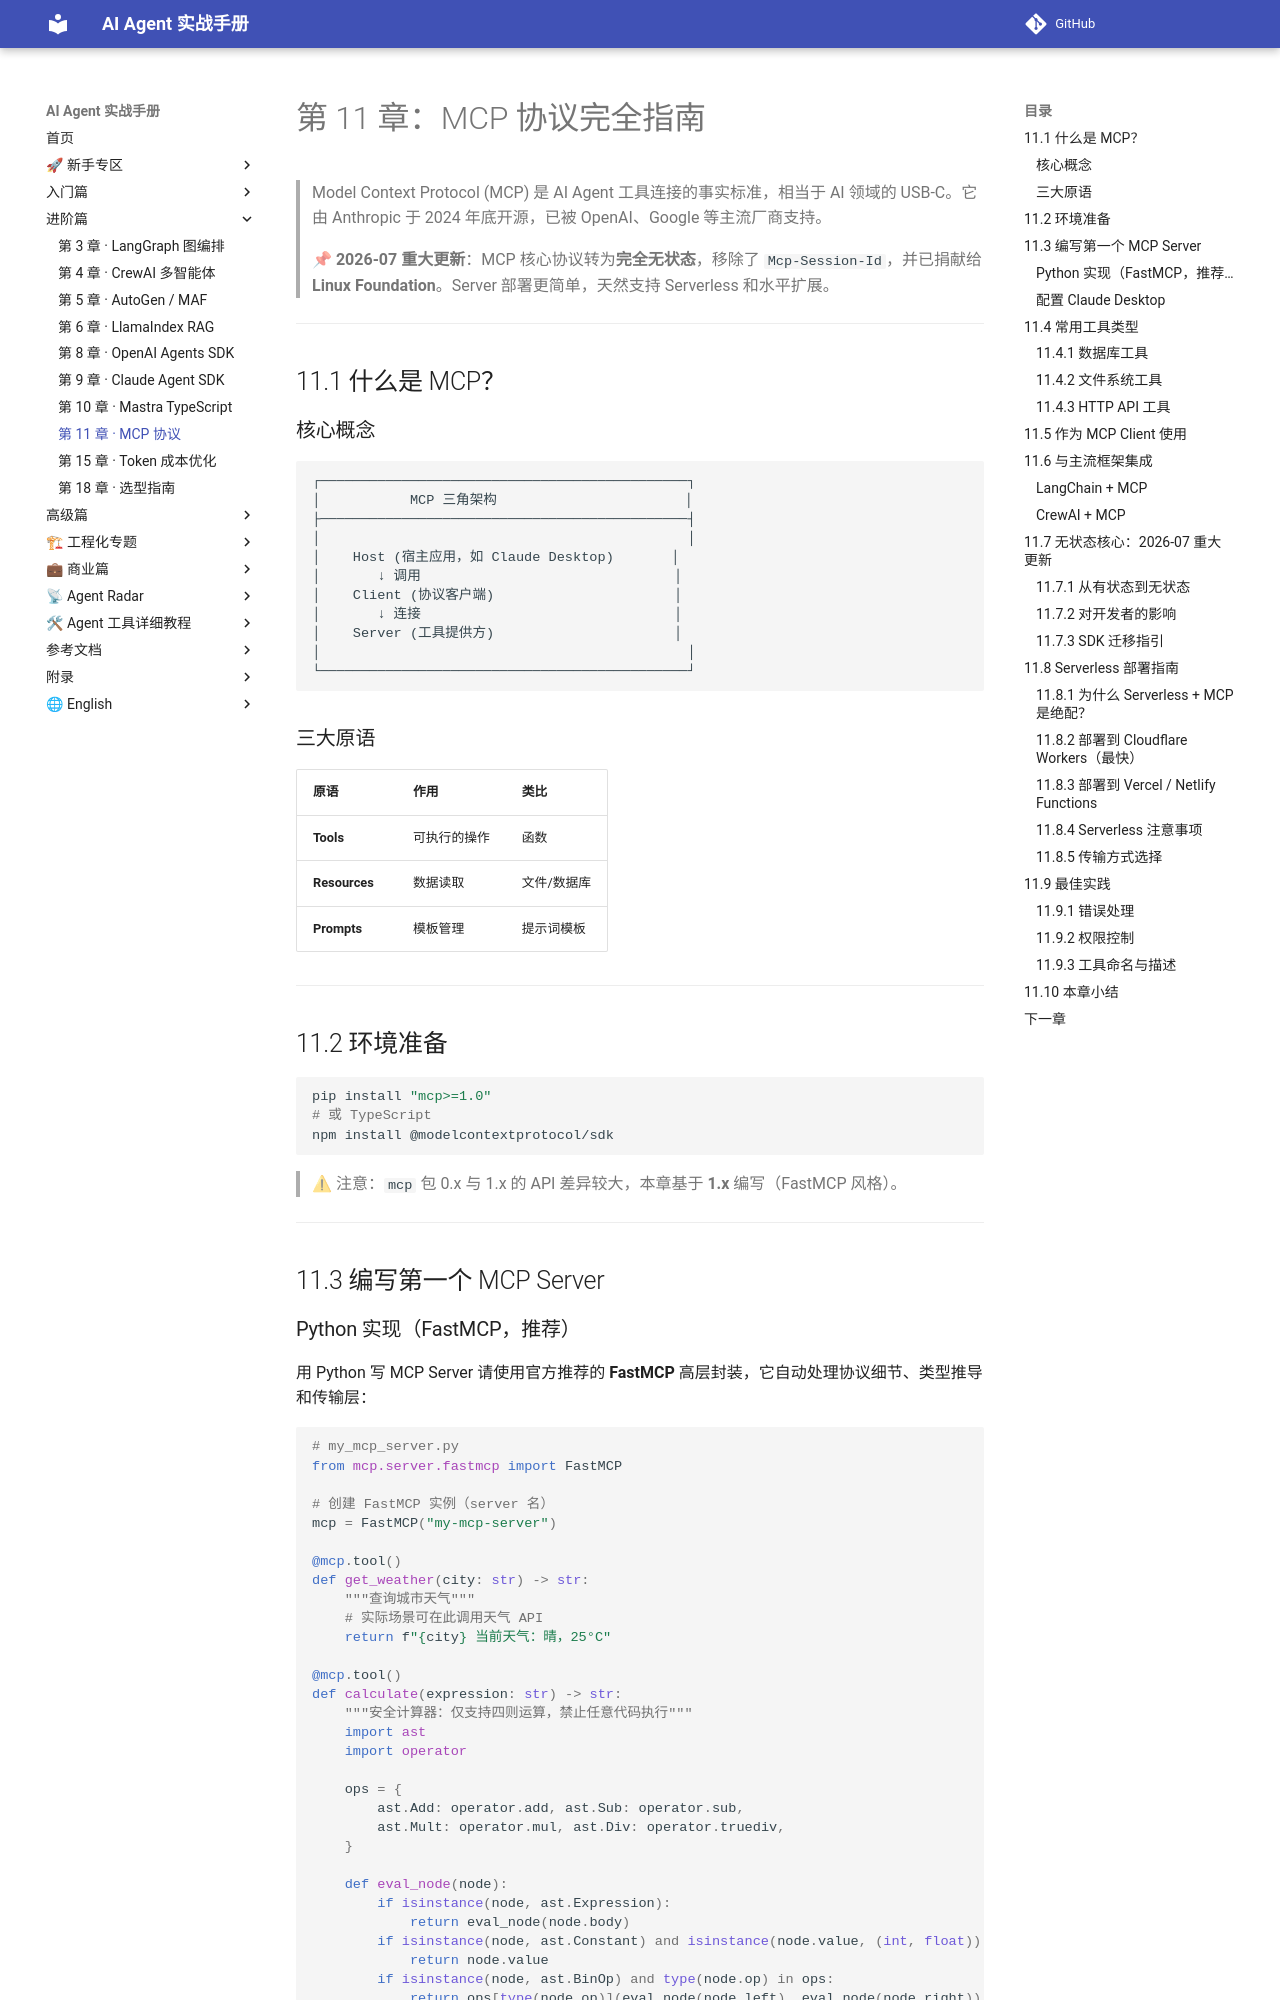

repository: Xwh630/ai-agent-handbook · page: chapters/11-mcp/index.html · generator: mkdocs

---
适配框架版本: MCP 2026-07 无状态核心
最后校验: 2026-10-06
上游变更监控: https://github.com/modelcontextprotocol/specification/releases
---

# 第 11 章：MCP 协议完全指南

> Model Context Protocol (MCP) 是 AI Agent 工具连接的事实标准，相当于 AI 领域的 USB-C。它由 Anthropic 于 2024 年底开源，已被 OpenAI、Google 等主流厂商支持。
>
> 📌 **2026-07 重大更新**：MCP 核心协议转为**完全无状态**，移除了 `Mcp-Session-Id`，并已捐献给 **Linux Foundation**。Server 部署更简单，天然支持 Serverless 和水平扩展。

---

## 11.1 什么是 MCP？

### 核心概念

```
┌─────────────────────────────────────────────┐
│           MCP 三角架构                       │
├─────────────────────────────────────────────┤
│                                             │
│    Host (宿主应用，如 Claude Desktop)       │
│       ↓ 调用                               │
│    Client (协议客户端)                      │
│       ↓ 连接                               │
│    Server (工具提供方)                      │
│                                             │
└─────────────────────────────────────────────┘
```

### 三大原语

| 原语 | 作用 | 类比 |
|------|------|------|
| **Tools** | 可执行的操作 | 函数 |
| **Resources** | 数据读取 | 文件/数据库 |
| **Prompts** | 模板管理 | 提示词模板 |

---

## 11.2 环境准备

```bash
pip install "mcp>=1.0"
# 或 TypeScript
npm install @modelcontextprotocol/sdk
```

> ⚠ 注意：`mcp` 包 0.x 与 1.x 的 API 差异较大，本章基于 **1.x** 编写（FastMCP 风格）。

---

## 11.3 编写第一个 MCP Server
